Run: headless pygame with SDL's dummy video driver; simulated clock (each Clock.tick advances the game by its frame time, no real sleeping); random seed 0; keys injected as events and as key.get_pressed() state; no mouse input.
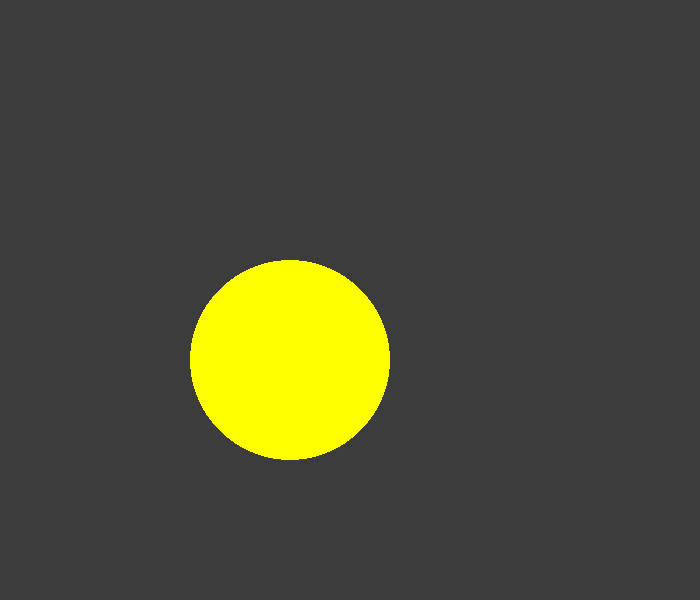
Frame 1 of 4 · flips 1–60 · no input
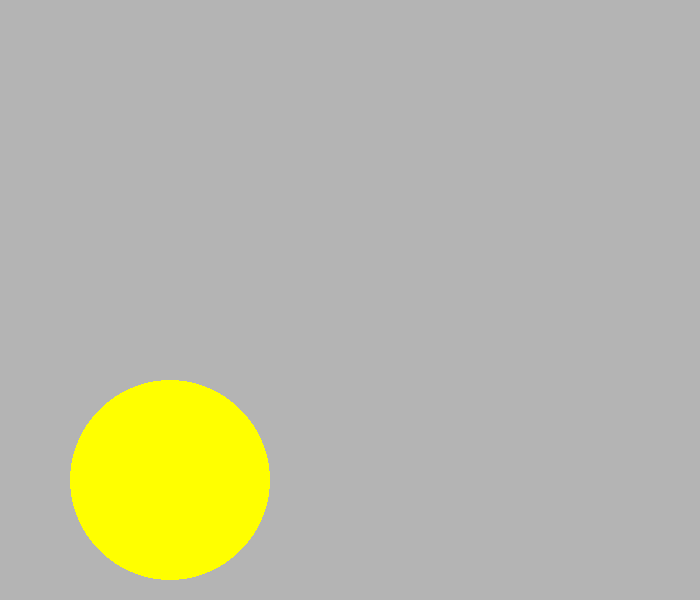
Frame 2 of 4 · flips 61–180 · tapped SPACE, RETURN · held RIGHT (→), D
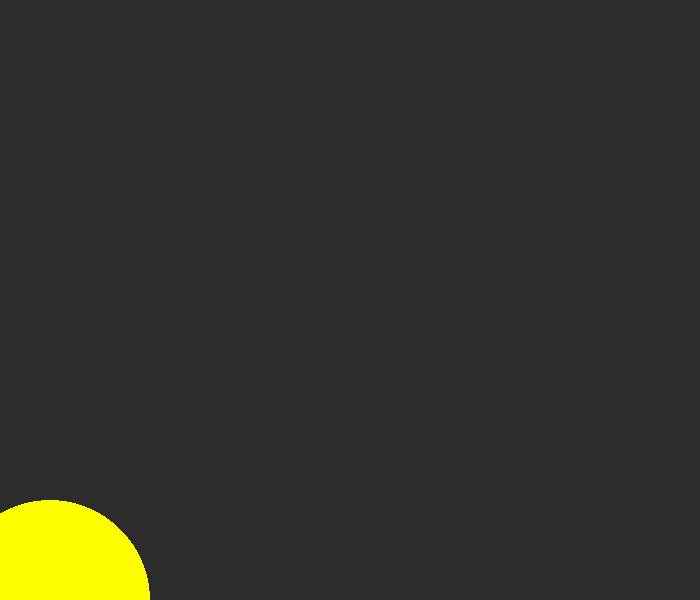
Frame 3 of 4 · flips 181–300 · held DOWN (↓), S
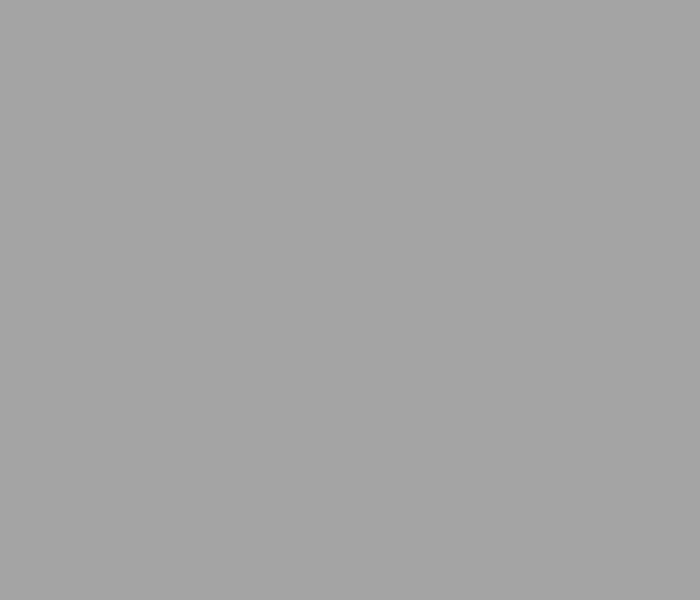
Frame 4 of 4 · flips 301–420 · held LEFT (←), A, UP (↑), W

The pygame program that drew these frames:

import pygame


def run() -> None:
    pygame.init()

    surface = pygame.display.set_mode((700, 600))

    running = True
    color_amount = 0
    circle_center_x = 350
    circle_center_y = 300
    clock = pygame.time.Clock()

    while running:
        clock.tick(30)
        
        for event in pygame.event.get():
            if event.type == pygame.QUIT:
                running = False

        color_amount = (color_amount + 1) % 256
        circle_center_x -= 1
        circle_center_y += 1
        
        surface.fill(pygame.Color(color_amount, color_amount, color_amount))

        pygame.draw.circle(
            surface, pygame.Color(255, 255, 0),
            (circle_center_x, circle_center_y), 100)

        pygame.display.flip()

    pygame.quit()


if __name__ == '__main__':
    run()
